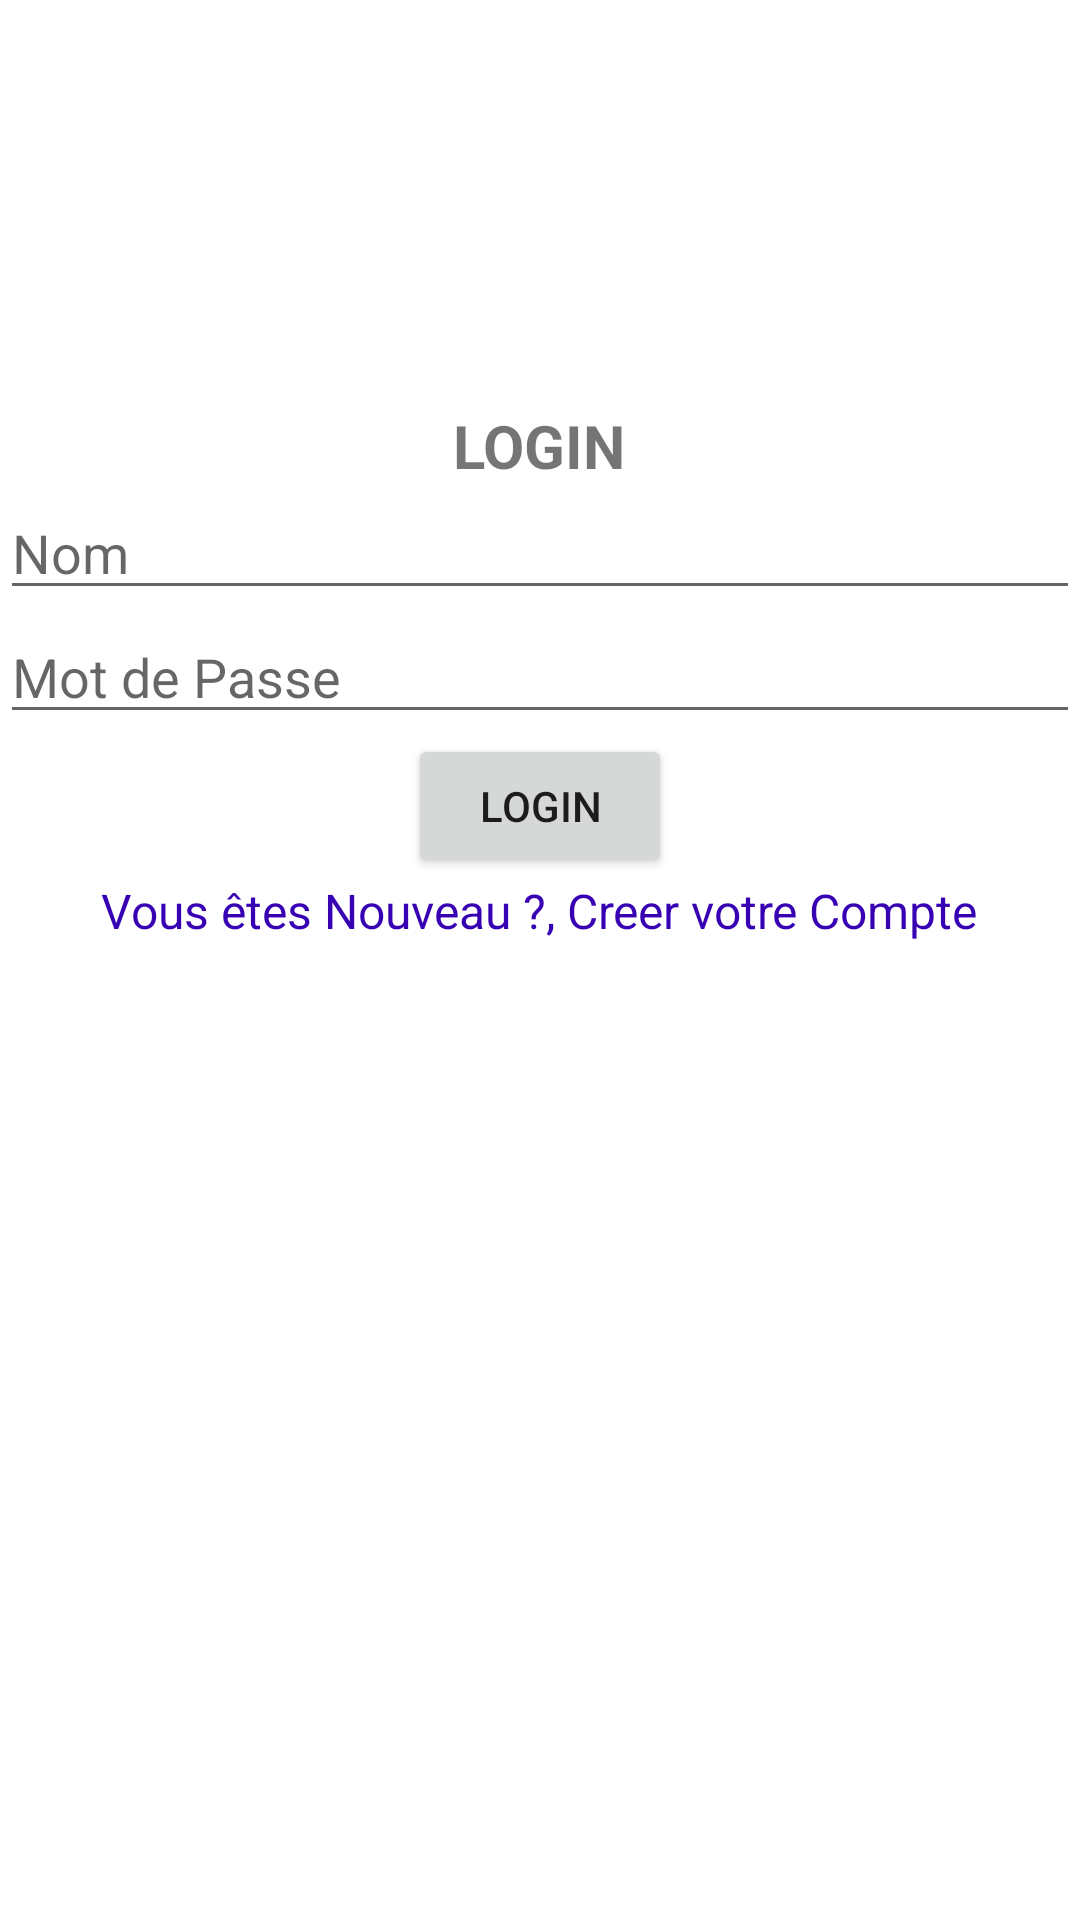

Layout XML and referenced resources for this Android screen:
<!-- AndroidManifest.xml: application theme Theme.Sge2 -->
<!-- res/layout/activity_login.xml -->
<?xml version="1.0" encoding="utf-8"?>
<LinearLayout

    xmlns:android="http://schemas.android.com/apk/res/android"
    xmlns:tools="http://schemas.android.com/tools"
    android:layout_width="match_parent"
    android:layout_height="match_parent"
    tools:context=".controller.LoginActivity"
    android:layout_margin="16dp"
    android:orientation="vertical">

    <ImageView
        android:layout_width="134dp"
        android:layout_height="119dp"
        android:src="@drawable/teccart_logo"
        android:layout_gravity="center"
        android:layout_marginBottom="16dp"/>

    <TextView
        android:layout_width="wrap_content"
        android:layout_height="wrap_content"
        android:text="@string/loginLabel_Caption"
        android:textSize="20dp"
        android:layout_gravity="center"
        android:textStyle="bold"/>


    <EditText
        android:id="@+id/idLoginUserName"
        android:layout_width="match_parent"
        android:hint="@string/loginNom_Caption"
        android:layout_height="wrap_content"
        />

    <EditText
        android:id="@+id/idLoginPassword"
        android:layout_width="match_parent"
        android:layout_height="wrap_content"
        android:hint="@string/loginPassword_Caption"
        android:inputType="textPassword"
        />

    <Button
        android:id="@+id/idconnexion"
        android:layout_width="wrap_content"
        android:layout_height="wrap_content"
        android:text="@string/loginButton_Caption"
        android:layout_gravity="center"/>

    <TextView
        android:id="@+id/idAllerARegister"
        android:layout_width="wrap_content"
        android:layout_height="wrap_content"
        android:text="@string/allerARegister_Caption"
        android:textColor="@color/purple_700"
        android:textSize="16dp"
        android:layout_gravity="center"/>

</LinearLayout>
<!-- resources referenced by this layout -->
<resources>
  <string name="allerARegister_Caption">Vous êtes Nouveau ?, Creer votre Compte</string>
  <string name="loginButton_Caption">LOGIN</string>
  <string name="loginLabel_Caption">LOGIN</string>
  <string name="loginNom_Caption">Nom</string>
  <string name="loginPassword_Caption">Mot de Passe</string>
  <style name="Theme.Sge2" parent="Theme.MaterialComponents.DayNight.DarkActionBar">
          
          <item name="colorPrimary">@color/purple_500</item>
          <item name="colorPrimaryVariant">@color/purple_700</item>
          <item name="colorOnPrimary">@color/white</item>
          
          <item name="colorSecondary">@color/teal_200</item>
          <item name="colorSecondaryVariant">@color/teal_700</item>
          <item name="colorOnSecondary">@color/black</item>
          
          <item name="android:statusBarColor" tools:targetApi="l">?attr/colorPrimaryVariant</item>
          
      </style>
  <!-- not gathered from this repository: default colours our renderer supplied (Android Studio template values) -->
  <color name="purple_500">#FF6200EE</color>
  <color name="purple_700">#FF3700B3</color>
  <color name="teal_200">#FF03DAC5</color>
  <color name="teal_700">#FF018786</color>
  <color name="black">#FF000000</color>
  <color name="white">#FFFFFFFF</color>
</resources>
